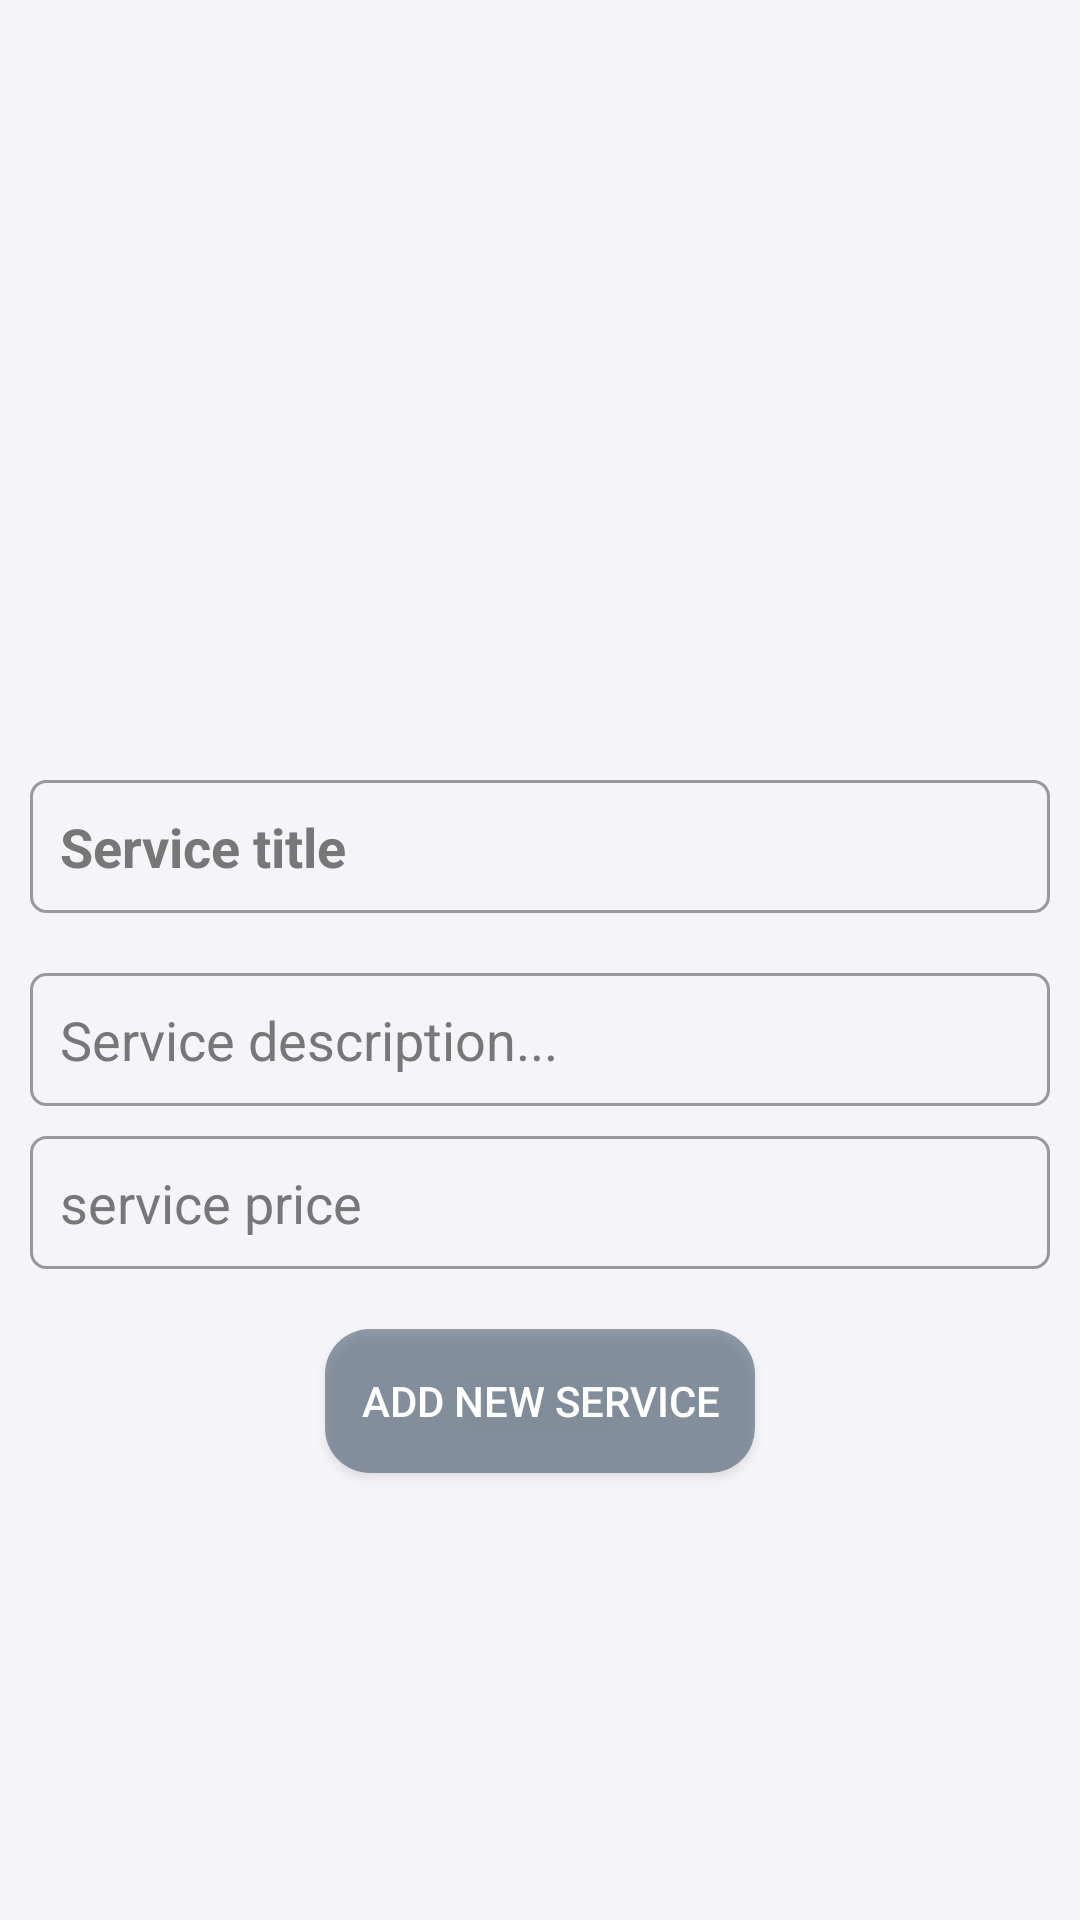

Produce the Android XML layout that renders to this screen, including the resource entries it uses.
<!-- AndroidManifest.xml: application theme AppTheme -->
<!-- res/layout/fservices.xml -->
<?xml version="1.0" encoding="utf-8"?>
<ScrollView xmlns:android="http://schemas.android.com/apk/res/android"
    xmlns:app="http://schemas.android.com/apk/res-auto"
    xmlns:tools="http://schemas.android.com/tools"
    android:layout_width="match_parent"
    android:layout_height="match_parent"
    tools:context="com.example.mourice.esalon.activity.Fservices"
    android:layout_margin="10dp">

    <RelativeLayout
        android:layout_width="match_parent"
        android:layout_height="match_parent">


    <ImageButton
        android:id="@+id/add_image"
        android:layout_width="match_parent"
        android:layout_height="250dp"
        android:layout_alignParentTop="true"
        android:layout_centerHorizontal="true"
        android:adjustViewBounds="true"
        app:srcCompat="@mipmap/add_btn"
        android:background="?attr/selectableItemBackgroundBorderless"
        android:scaleType="fitCenter" />

    <EditText
        android:id="@+id/service_title"
        android:layout_width="match_parent"
        android:layout_height="wrap_content"
        android:layout_centerHorizontal="true"
        android:layout_centerVertical="true"
        android:layout_below="@+id/add_image"
         android:layout_margin="10dp"
        android:textColor="@color/jet"
        android:textColorHint="@color/monsoon"
        android:background="@drawable/input_outline"
        android:ems="10"
        android:hint="Service title"
        android:inputType="textPersonName"
        android:padding="10dp"
        android:textStyle="bold" />

    <EditText
        android:textColor="@color/jet"
        android:id="@+id/service_desc"
        android:textColorHint="@color/monsoon"
        android:layout_width="match_parent"
        android:layout_height="wrap_content"
        android:layout_below="@+id/service_title"
        android:background="@drawable/input_outline"
        android:layout_centerHorizontal="true"
        android:layout_centerVertical="true"
        android:ems="10"
        android:inputType="textMultiLine"
        android:layout_margin="10dp"
        android:padding="10dp"
        android:hint="Service description..."/>

    <EditText
        android:textColor="@color/jet"
        android:id="@+id/price_field"
        android:layout_width="match_parent"
        android:layout_height="wrap_content"
        android:background="@drawable/input_outline"
        android:padding="10dp"
        android:layout_centerHorizontal="true"
        android:inputType="number"
        android:layout_centerVertical="true"
        android:hint="service price"
        android:textColorHint="@color/monsoon"
        android:layout_marginLeft="10dp"
        android:layout_marginRight="10dp"
        android:layout_below="@+id/service_desc" />



    <android.support.v7.widget.AppCompatButton
        android:id="@+id/submit"
        android:layout_width="wrap_content"
        android:layout_height="wrap_content"
        android:layout_centerHorizontal="true"
        android:layout_marginTop="20dp"
        android:layout_marginBottom="20dp"
        android:padding="12dp"
        android:text="ADD NEW SERVICE"
        android:textColor="@android:color/white"
        android:background="@drawable/rounded_corners"
        android:elevation="5dp"
        android:layout_below="@+id/price_field"
        android:inputType="number"/>


</RelativeLayout>
</ScrollView>
<!-- resources referenced by this layout -->
<resources>
  <color name="jet">#222222</color>
  <color name="monsoon">#777777</color>
  <!-- drawable input_outline (drawable) -->
  <?xml version="1.0" encoding="utf-8"?>
  <shape xmlns:android="http://schemas.android.com/apk/res/android">
      <stroke android:color="@color/aluminum"
          android:width="1dp"/>
          <corners android:radius="5dp"/>
  
  
  </shape>
  <!-- drawable rounded_corners (drawable) -->
  <?xml version="1.0" encoding="utf-8"?>
  <selector xmlns:android="http://schemas.android.com/apk/res/android">
      <item>
          <shape>
              android:shape = "rectangle">
              <solid android:color="#8834495e"/>
              <stroke android:color="#8834495e"/>
              <corners android:radius="15dp"/>
          </shape>
      </item>
  
  </selector>
  <style name="AppTheme" parent="Theme.AppCompat.Light.DarkActionBar">
          
          <item name="android:navigationBarColor">?android:attr/textColorHintInverse</item>
          <item name="android:textColorPrimary">?android:attr/textColorPrimaryDisableOnly</item>
          <item name="android:colorBackground">@color/viewBg</item>
      </style>
  <color name="aluminum">#999999</color>
  <color name="viewBg">#c8f1f1f8</color>
</resources>
